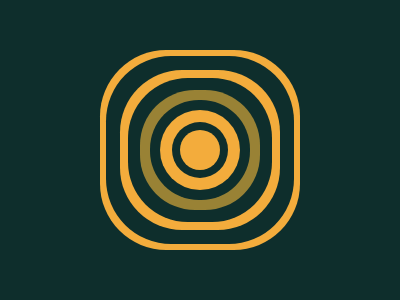

Give the HTML and CSS whose rendering is this image.

<p style="color:#0E2E2C;background:#F3AC3C;width:40;height:40;margin:130+172;border-radius:50%;box-shadow:0 0 0 8px,0 0 0 20px#F3AC3C,0 0 0 30px,0 0 0 40px#998235,0 0 0 52px,0 0 0 60px#F3AC3C,0 0 0 74px,0 0 0 80px#F3AC3C,0 0 0 3in">
